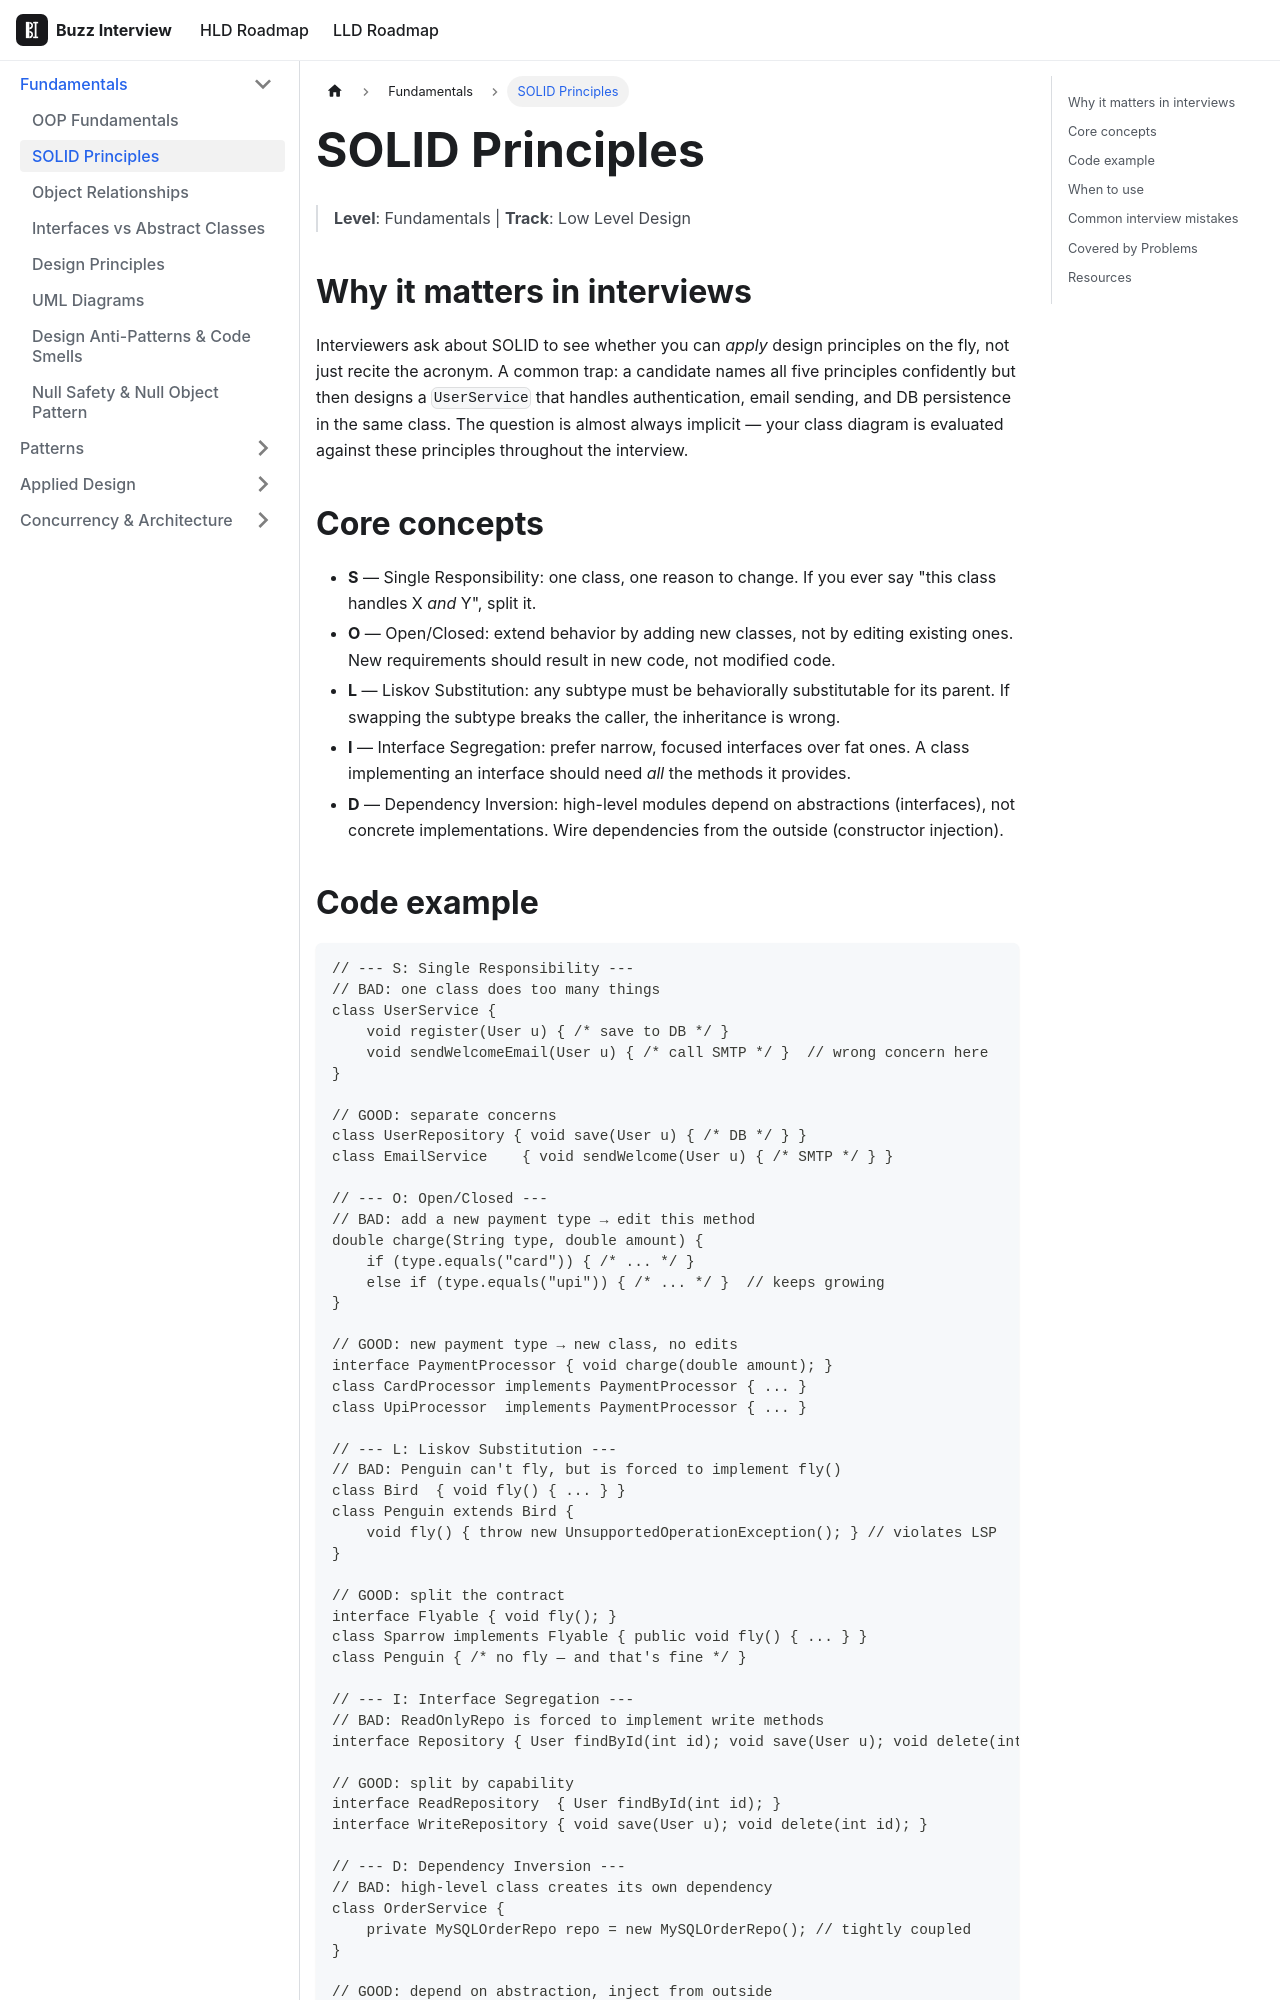

repository: VinitTomar/crack_interview · page: docs/lld/topics/solid-principles.html · generator: docusaurus

---
title: SOLID Principles
sidebar_label: SOLID Principles
tags: [lld, fundamentals]
---

# SOLID Principles

> **Level**: Fundamentals | **Track**: Low Level Design

## Why it matters in interviews

Interviewers ask about SOLID to see whether you can *apply* design principles on the fly, not just recite the acronym. A common trap: a candidate names all five principles confidently but then designs a `UserService` that handles authentication, email sending, and DB persistence in the same class. The question is almost always implicit — your class diagram is evaluated against these principles throughout the interview.

## Core concepts

- **S** — Single Responsibility: one class, one reason to change. If you ever say "this class handles X *and* Y", split it.
- **O** — Open/Closed: extend behavior by adding new classes, not by editing existing ones. New requirements should result in new code, not modified code.
- **L** — Liskov Substitution: any subtype must be behaviorally substitutable for its parent. If swapping the subtype breaks the caller, the inheritance is wrong.
- **I** — Interface Segregation: prefer narrow, focused interfaces over fat ones. A class implementing an interface should need *all* the methods it provides.
- **D** — Dependency Inversion: high-level modules depend on abstractions (interfaces), not concrete implementations. Wire dependencies from the outside (constructor injection).
